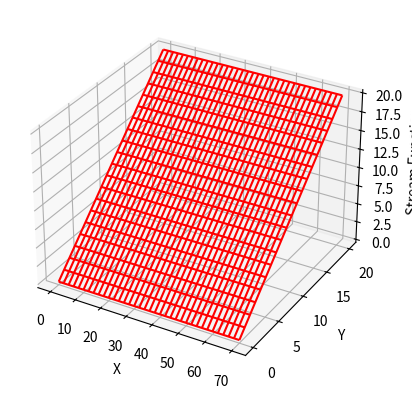

Reproduce this figure in Python.
# Beam.py: solves Navier−Stokes equation for flow around beam
import numpy as np
import matplotlib.pyplot as plt

print("Working, look for the figure after 100 iterations")

Nxmax = 70
Nymax = 20
IL = 10
H = 8
T = 8
h = 1.
u = np.zeros((Nxmax+1, Nymax+1), float)  # Stream
w = np.zeros((Nxmax+1, Nymax+1), float)  # Vorticity
V0 = 1.0
omega = 0.1
nu = 1.
iter = 0
R = V0 * h / nu

def borders():
    for i in range(0, Nxmax+1):  # Init stream
        for j in range(0, Nymax+1):  # Init vorticity
            w[i, j] = 0.
            u[i, j] = j * V0
    for i in range(0, Nxmax+1):  # Fluid surface
        u[i, Nymax] = u[i, Nymax-1] + V0 * h
        w[i, Nymax-1] = 0.
    for j in range(0, Nymax+1):
        u[1, j] = u[0, j]
        w[0, j] = 0.  # Inlet
    for i in range(0, Nxmax+1):  # Centerline
        if IL <= i <= IL+T:
            u[i, 0] = 0.
            w[i, 0] = 0.
    for j in range(1, Nymax):
        w[Nxmax, j] = w[Nxmax-1, j]
        u[Nxmax, j] = u[Nxmax-1, j]

def beam():  # BC for beam
    for j in range(0, H+1):  # Sides
        w[IL, j] = -2 * u[IL-1, j] / (h*h)  # Front
        w[IL+T, j] = -2 * u[IL+T+1, j] / (h*h)  # Back
    for i in range(IL, IL+T+1):
        w[i, H-1] = -2 * u[i, H] / (h*h)
    for i in range(IL, IL+T+1):
        for j in range(0, H+1):
            u[IL, j] = 0.  # Front
            u[IL+T, j] = 0.  # Back
            u[i, H] = 0.  # Top

def relax():
    beam()
    for i in range(1, Nxmax):
        for j in range(1, Nymax):
            r1 = omega * ((u[i+1, j] + u[i-1, j] + u[i, j+1] + u[i, j-1] + h*h*w[i, j]) / 4 - u[i, j])
            u[i, j] += r1
    for i in range(1, Nxmax):
        for j in range(1, Nymax):
            a1 = w[i+1, j] + w[i-1, j] + w[i, j+1] + w[i, j-1]
            a2 = (u[i, j+1] - u[i, j-1]) * (w[i+1, j] - w[i-1, j])
            a3 = (u[i+1, j] - u[i-1, j]) * (w[i, j+1] - w[i, j-1])
            r2 = omega * ((a1 - (R/4.) * (a2 - a3)) / 4. - w[i, j])
            w[i, j] += r2
    borders()

while (iter <= 100):
    iter += 1
    if iter % 10 == 0:
        print(iter)
    relax()

for i in range(0, Nxmax+1):
    for j in range(0, Nymax+1):
        u[i, j] = u[i, j] / V0 / h

# Crear malla de acuerdo a la forma de u
x = np.arange(0, Nxmax+1)
y = np.arange(0, Nymax+1)
X, Y = np.meshgrid(x, y)
Z = u.T  # Transponer para que coincidan las dimensiones

fig = plt.figure()
ax = fig.add_subplot(111, projection='3d')
ax.plot_wireframe(X, Y, Z, color='r')
ax.set_xlabel('X')
ax.set_ylabel('Y')
ax.set_zlabel('Stream Function')
plt.show()